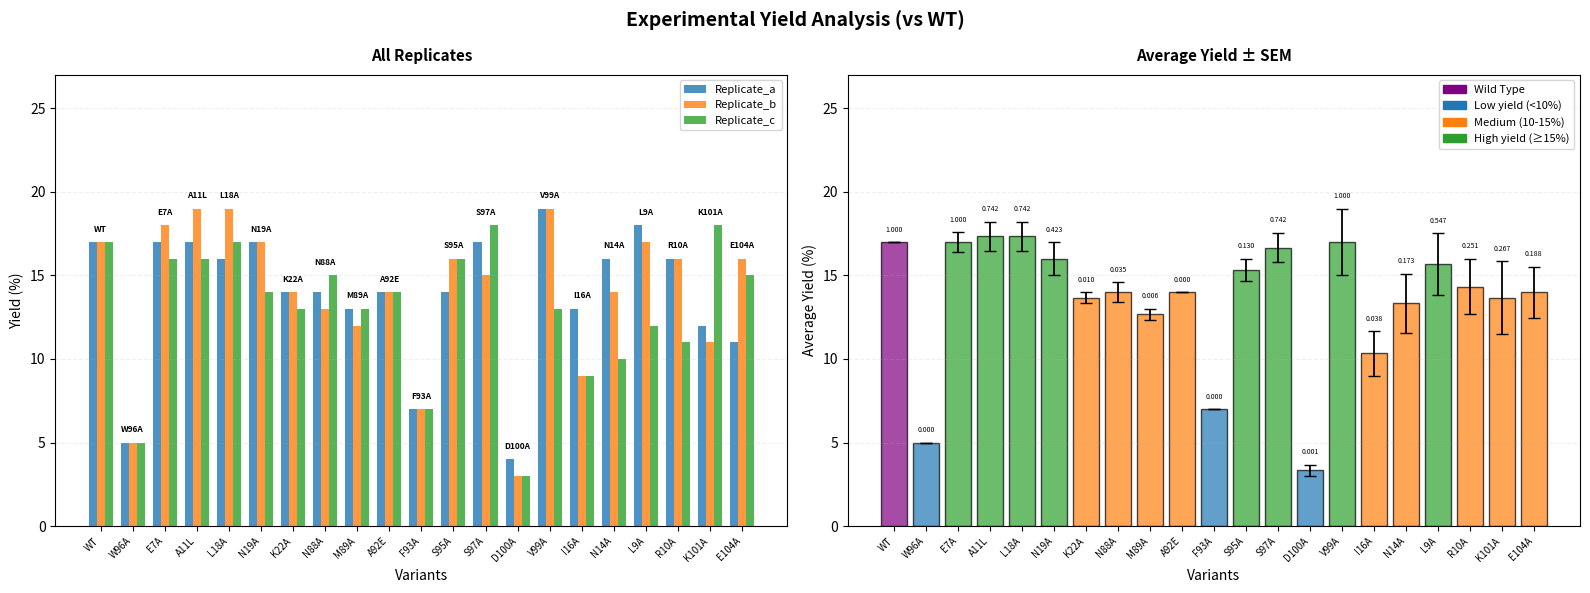

Python code for this plot: (Note: this script raises an exception after producing the figure.)
import matplotlib.pyplot as plt
import numpy as np
import pandas as pd
from scipy import stats
import os

# --------------------------
# DATA
# --------------------------
data = {
    'Catalyst': ['WT', 'W96A', 'E7A', 'A11L', 'L18A', 'N19A', 'K22A', 'N88A', 
                 'M89A', 'A92E', 'F93A', 'S95A', 'S97A', 'D100A', 'V99A', 
                 'I16A', 'N14A', 'L9A', 'R10A', 'K101A', 'E104A'],
    'Replicate_a': [17, 5, 17, 17, 16, 17, 14, 14, 13, 14, 7, 14, 17, 4, 19, 13, 16, 18, 16, 12, 11],
    'Replicate_b': [17, 5, 18, 19, 19, 17, 14, 13, 12, 14, 7, 16, 15, 3, 19, 9, 14, 17, 16, 11, 16],
    'Replicate_c': [17, 5, 16, 16, 17, 14, 13, 15, 13, 14, 7, 16, 18, 3, 13, 9, 10, 12, 11, 18, 15]
}

df = pd.DataFrame(data)
df['Average'] = df[['Replicate_a', 'Replicate_b', 'Replicate_c']].mean(axis=1)
df['Std_Error'] = df[['Replicate_a', 'Replicate_b', 'Replicate_c']].sem(axis=1)

# --------------------------
# CALCULATE P-VALUES VS WT
# --------------------------
wt_values = df.loc[df['Catalyst'] == 'WT', ['Replicate_a', 'Replicate_b', 'Replicate_c']].values.flatten()

df['p_value'] = df.apply(
    lambda row: 1.0 if row['Catalyst'] == 'WT' 
    else stats.ttest_ind(wt_values, [row['Replicate_a'], row['Replicate_b'], row['Replicate_c']], equal_var=False)[1], 
    axis=1
)

# --------------------------
# COLOR RULES FOR RIGHT PLOT
# --------------------------
def classify_color(value):
    if value < 10:
        return '#1f77b4'  # BLUE
    elif value < 15:
        return '#ff7f0e'  # ORANGE
    else:
        return '#2ca02c'  # GREEN

bar_colors = df['Average'].apply(classify_color).tolist()
bar_colors[0] = '#800080'  # WT = purple

# --------------------------
# PLOTTING
# --------------------------
fig, axes = plt.subplots(1, 2, figsize=(16, 6))
fig.suptitle('Experimental Yield Analysis (vs WT)', fontsize=14, fontweight='bold')

x = np.arange(len(df))
width = 0.25
p_fontsize = 5

# --------------------------
# LEFT PLOT: All replicates (CLEANER)
# --------------------------
ax1 = axes[0]
replicates = ['Replicate_a', 'Replicate_b', 'Replicate_c']
for i, rep in enumerate(replicates):
    ax1.bar(x + (i-1)*width, df[rep], width, label=rep, alpha=0.8)

# Variant labels above the highest bar for each variant
for i, variant in enumerate(df['Catalyst']):
    max_height = max(df.loc[i, 'Replicate_a'], df.loc[i, 'Replicate_b'], df.loc[i, 'Replicate_c'])
    ax1.text(i, max_height + 0.5, variant, ha='center', va='bottom', fontsize=6, fontweight='bold')

ax1.set_xticks(x)
ax1.set_xticklabels(df['Catalyst'], rotation=45, ha='right', fontsize=7)
ax1.set_ylim(0, 27)
ax1.set_xlabel('Variants', fontsize=10)
ax1.set_ylabel('Yield (%)', fontsize=10)
ax1.grid(axis='y', alpha=0.2, linestyle='--')
ax1.legend(fontsize=8, loc='upper right')
ax1.set_title('All Replicates', fontsize=11, fontweight='bold', pad=10)

# --------------------------
# RIGHT PLOT: Average yields
# --------------------------
ax2 = axes[1]
bars = ax2.bar(x, df['Average'], color=bar_colors, alpha=0.7, edgecolor='black')
ax2.errorbar(x, df['Average'], yerr=df['Std_Error'], fmt='none', ecolor='black', capsize=4, elinewidth=1.3)

# P-values above error bars
for i, row in df.iterrows():
    h = row['Average'] + row['Std_Error']
    ax2.text(i, h + 0.5, f"{row['p_value']:.3f}", ha='center', va='bottom', fontsize=p_fontsize, fontweight='normal')

ax2.set_xticks(x)
ax2.set_xticklabels(df['Catalyst'], rotation=45, ha='right', fontsize=7)
ax2.set_ylim(0, 27)
ax2.set_xlabel('Variants', fontsize=10)
ax2.set_ylabel('Average Yield (%)', fontsize=10)
ax2.grid(axis='y', alpha=0.2, linestyle='--')
ax2.set_title('Average Yield ± SEM', fontsize=11, fontweight='bold', pad=10)

# Legend with Wild Type included
wt_patch = plt.Rectangle((0,0),1,1,color='#800080', label='Wild Type')
low_patch = plt.Rectangle((0,0),1,1,color='#1f77b4', label='Low yield (<10%)')
med_patch = plt.Rectangle((0,0),1,1,color='#ff7f0e', label='Medium (10-15%)')
high_patch = plt.Rectangle((0,0),1,1,color='#2ca02c', label='High yield (≥15%)')
ax2.legend(handles=[wt_patch, low_patch, med_patch, high_patch], fontsize=8, loc='upper right')

plt.tight_layout()

# --------------------------
# SAVE FIGURES
# --------------------------
save_paths = [
    r"D:\PhD_Thesis\LmrR_EVB\concerted\analysis\yield_analysis_variants.png",
    r"D:\PhD_Thesis\LmrR_Paper\figures\yield_analysis_variants.png"
]

for path in save_paths:
    os.makedirs(os.path.dirname(path), exist_ok=True)
    fig.savefig(path, dpi=300, bbox_inches='tight')
    print(f"Saved figure to: {path}")

plt.show()